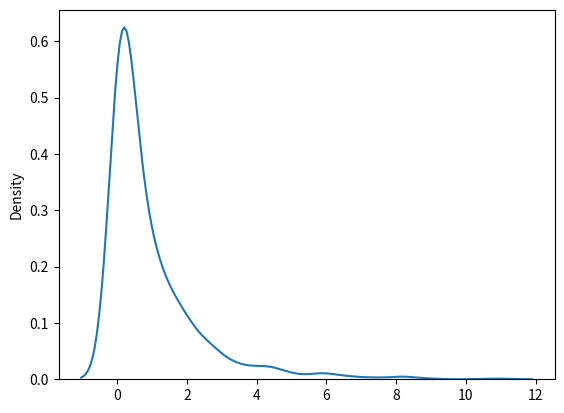

This chart was generated by the following Python code:
# Chi Square Distribution:
   # Chi Square distribution is used as a basis to verify the hypothesis.
   # It has two parameters:
        # df - (degree of freedom).
        # size - The shape of the returned array.

# Example:
    # Draw out a sample for chi squared distribution with degree of freedom 2 with size 2x3:

from numpy import random

y = random.chisquare(df=2, size=(2,3))
print(y)

# Visualization of Chi Square Distribution
   # Example:

from numpy import random
import matplotlib.pyplot as plt
import seaborn as sns

sns.distplot(random.chisquare(df=1, size=1000), hist = False)
plt.show()

# Own notes: No mean, variance or stardard deviation. As per theory, chi square test has Observed Frequency and expected frequency. 
